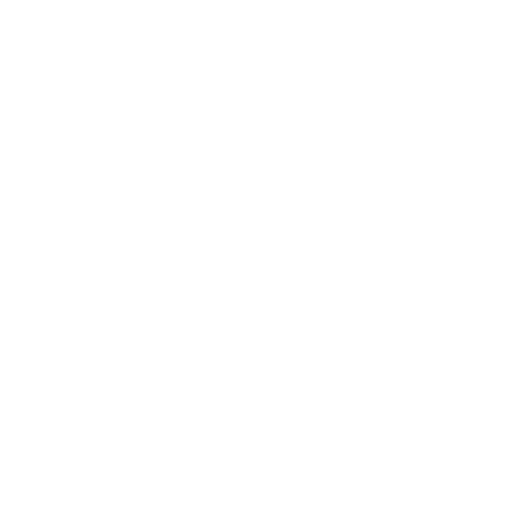
t = 0.00 s
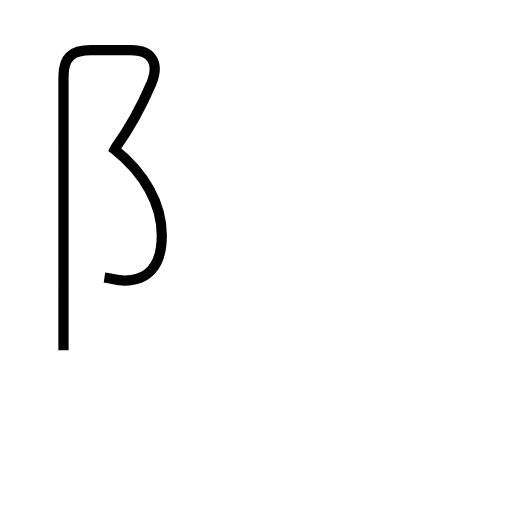
t = 1.97 s
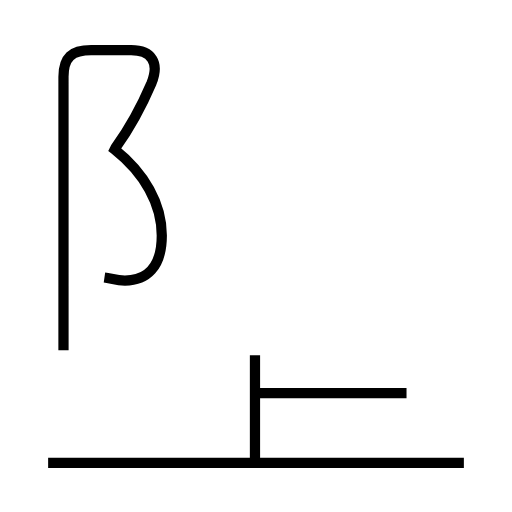
t = 3.93 s
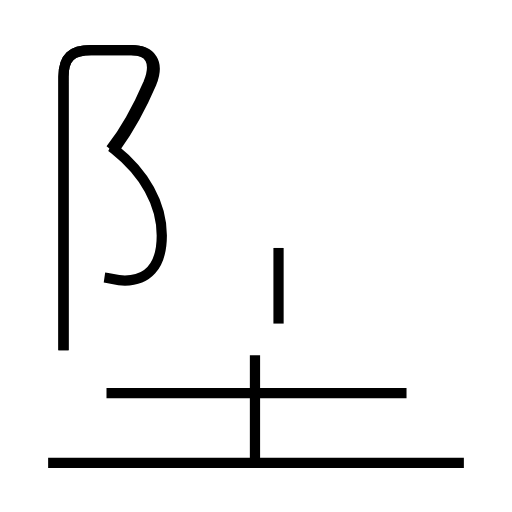
t = 6.00 s
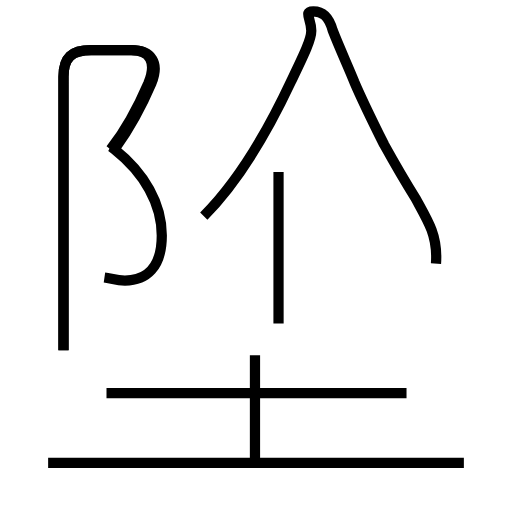
t = 7.76 s
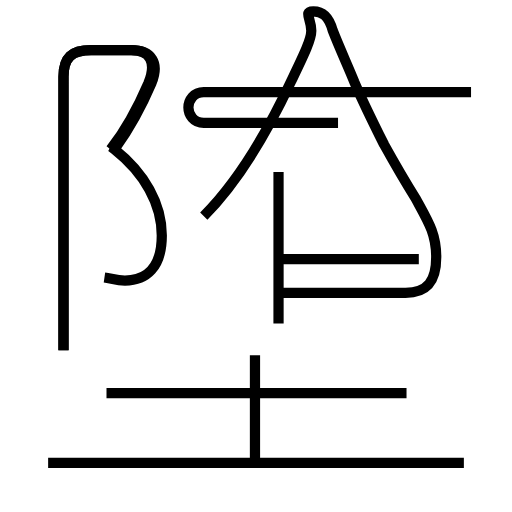
t = 10.00 s

The animated SVG that drew these frames (rendered in a browser with its animation timeline set to each time). Animation: 9 SMIL elements (animate=9); frames cover the first 10.00 s.

<?xml version='1.0' encoding='utf-8'?>
<svg viewBox="0.0 -6.0 50.0 50.0" version="1.1" xmlns="http://www.w3.org/2000/svg"><rect x="-1000" y="-1000" width="2000" height="2000" stroke="white" fill="white" /><g style="fill:none;stroke:#000000;stroke-width:1"><path d="M 10.2 -16.9 C 10.9 -16.8 11.4 -16.6 12.2 -16.6 C 14.3 -16.6 15.8 -17.9 15.8 -21.0 C 15.8 -24.1 14.1 -27.1 11.2 -29.4 L 11.3 -29.6 C 12.6 -31.4 13.9 -33.8 14.8 -35.9 C 15.6 -37.9 14.8 -39.1 12.8 -39.1 L 8.9 -39.1 C 7.0 -39.1 6.2 -38.4 6.2 -36.5 L 6.2 -9.8 " transform="translate(0.0 38.0)" stroke-dasharray="65.56809227930614" stroke-dashoffset="65.56809227930614"><animate attributeName="stroke-dashoffset" from="65.56809227930614" to="0" dur="1.9670427683791842s" begin="0s; anim_end.end" fill="freeze" id="anim0" /></path><path d="M 45.3 1.2 L 4.7 1.2 " transform="translate(0.0 38.0)" stroke-dasharray="40.599999999999994" stroke-dashoffset="40.599999999999994"><animate attributeName="stroke-dashoffset" from="40.599999999999994" to="0" dur="1.2179999999999997s" begin="anim0.end" fill="freeze" id="anim1" /></path><path d="M 24.9 0.8 L 24.9 -9.3 " transform="translate(0.0 38.0)" stroke-dasharray="10.100000000000001" stroke-dashoffset="10.100000000000001"><animate attributeName="stroke-dashoffset" from="10.100000000000001" to="0" dur="0.30300000000000005s" begin="anim1.end" fill="freeze" id="anim2" /></path><path d="M 39.7 -5.6 L 10.4 -5.6 " transform="translate(0.0 38.0)" stroke-dasharray="29.300000000000004" stroke-dashoffset="29.300000000000004"><animate attributeName="stroke-dashoffset" from="29.300000000000004" to="0" dur="0.8790000000000001s" begin="anim2.end" fill="freeze" id="anim3" /></path><path d="M 10.8 -29.4 C 12.2 -31.2 13.6 -33.8 14.5 -35.9 C 15.3 -37.9 14.7 -39.1 12.8 -39.1 L 8.9 -39.1 C 7.0 -39.1 6.2 -38.4 6.2 -36.5 L 6.2 -9.8 " transform="translate(0.0 38.0)" stroke-dasharray="47.04680231412515" stroke-dashoffset="47.04680231412515"><animate attributeName="stroke-dashoffset" from="47.04680231412515" to="0" dur="1.4114040694237544s" begin="anim3.end" fill="freeze" id="anim4" /></path><path d="M 27.2 -12.4 L 27.2 -27.2 " transform="translate(0.0 38.0)" stroke-dasharray="14.799999999999999" stroke-dashoffset="14.799999999999999"><animate attributeName="stroke-dashoffset" from="14.799999999999999" to="0" dur="0.44399999999999995s" begin="anim4.end" fill="freeze" id="anim5" /></path><path d="M 19.9 -22.9 C 23.1 -26.1 26.1 -31.1 28.4 -36.0 C 29.6 -38.5 30.4 -40.1 30.4 -41.0 C 30.4 -42.2 29.6 -42.9 30.6 -42.9 C 31.4 -42.9 32.1 -42.5 32.5 -41.0 C 33.2 -39.2 34.0 -37.5 34.6 -36.0 C 35.5 -33.9 36.5 -31.9 37.5 -29.9 C 38.5 -28.1 39.6 -26.2 40.6 -24.6 C 41.8 -22.4 42.6 -21.2 42.6 -18.9 C 42.6 -16.6 41.8 -15.4 39.6 -15.4 L 27.2 -15.4 " transform="translate(0.0 38.0)" stroke-dasharray="68.50176527875526" stroke-dashoffset="68.50176527875526"><animate attributeName="stroke-dashoffset" from="68.50176527875526" to="0" dur="2.0550529583626576s" begin="anim5.end" fill="freeze" id="anim6" /></path><path d="M 40.9 -18.7 L 27.4 -18.7 " transform="translate(0.0 38.0)" stroke-dasharray="13.5" stroke-dashoffset="13.5"><animate attributeName="stroke-dashoffset" from="13.5" to="0" dur="0.40499999999999997s" begin="anim6.end" fill="freeze" id="anim7" /></path><path d="M 46.0 -35.0 L 19.9 -35.0 C 18.9 -35.0 18.4 -34.2 18.4 -33.5 C 18.4 -32.8 18.9 -32.0 19.9 -32.0 L 46.0 -32.0 C 47.0 -32.0 47.5 -32.8 47.5 -33.5 C 47.5 -34.2 47.0 -35.0 46.0 -35.0 Z" transform="translate(0.0 38.0)" stroke-dasharray="61.67342982616368" stroke-dashoffset="61.67342982616368"><animate attributeName="stroke-dashoffset" from="61.67342982616368" to="0" dur="1.8502028947849103s" begin="anim7.end" fill="freeze" id="anim_end" /></path></g></svg>
